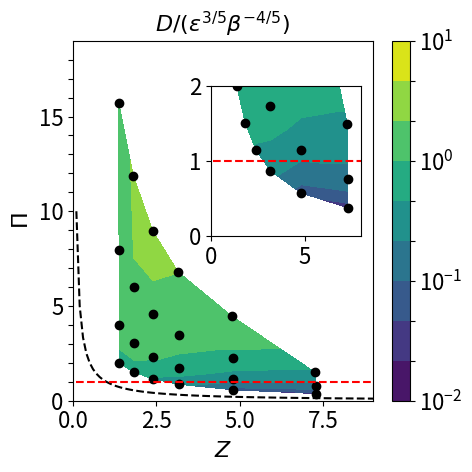
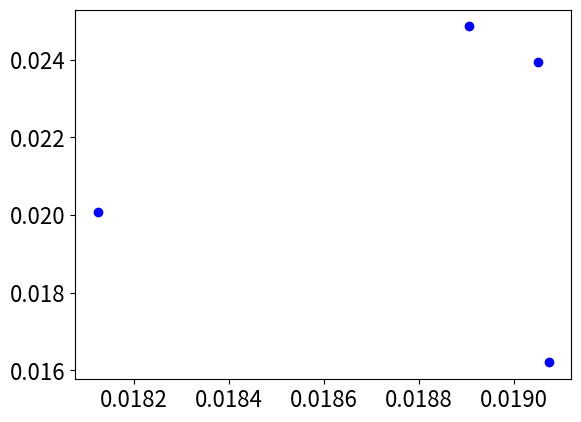

Reproduce these figures in Python, in order. (Note: this script raises an exception after producing the figures.)
import numpy as np
import matplotlib.pyplot as plt
from matplotlib import colors, ticker, cm
import matplotlib
font = {'size'   : 16}
matplotlib.rc('font', **font)
fontsize1 = 16

D_dimensional = np.array([[1.62e-02, 5.85e-3, 1.49E-003, 4.10E-004, 2.70E-005, 3.565e-06],
                          [2.394e-2, 1.17e-2, 3.89E-003, 1.08E-003, 1.20E-004, 1.953e-05],
                          [2.486e-2, 1.68e-2, 6.62E-003, 2.19E-003, 3.38E-004, 4.717e-05],
                          [2.009e-2, 1.91e-2, 8.71E-003, 3.17e-03, 7.64e-04,    np.nan]])
epsilon = np.array([[2.526e-01, 6.309e-02, 1.576e-02, 3.935e-03, 4.920e-04, 6.15e-05],
                    [2.521e-01, 6.286e-02, 1.567e-02, 3.910e-03, 4.876e-04, 6.095e-05],
                    [2.489e-01, 6.179e-02, 1.535e-02, 3.820e-03, 4.618e-04, 5.773e-05],
                    [2.320e-01, 5.687e-02, 1.403e-02, 3.503e-03, 4.235e-04,    np.nan]])
kf = np.array([16, 32, 64, 128]).reshape(4,1)
drag = np.array([4096e-4, 1024e-4, 256e-4, 64e-4, 8e-4, 1e-4]).reshape((1,6))
#epsilon = (np.pi/4)**2 * drag
beta = 16*np.pi
#D_classic = np.tile(epsilon**0.6 * beta**-0.8, (4, 1))
D_classic = epsilon**0.6 * beta**-0.8
D_mine    = beta**-2 * kf**2 * epsilon
D_fplane = epsilon * drag**-2/72.6

#
Z = np.zeros((4, 6))
PI = np.zeros((4, 6))
for i in range(0, 4):
    for j in range(0, 6):
        Z[i,j] = 0.8*beta**0.1 * drag[0,j]**-0.25 * epsilon[i,j]**0.05
        PI[i,j] = kf[i,0]/(0.58*beta**0.6 * epsilon[i,j]**-0.2)
Z[np.isnan(D_dimensional)] = np.nan
PI[np.isnan(D_dimensional)] = np.nan
D_nondimensional = D_dimensional/D_classic#/f_PI(PI)

#
levs = np.power(10, np.linspace(-2, 1, 10))
plt.contourf(Z, PI, D_nondimensional, levs, norm=colors.LogNorm())
plt.colorbar()
plt.scatter(Z.flatten(), PI.flatten(),c='k')
x_diag = np.linspace(0.1, 10, 100)
plt.plot(x_diag, 1/x_diag, '--k',linewidth=1.5)
plt.plot(x_diag, np.ones_like(x_diag), '--r', linewidth=1.5)
plt.xlim([0, 9])
plt.ylim([0, 19])
yticks_set = np.arange(0,19,1)
yticks_label = []
for y in yticks_set:
    if y%5 == 0:
        yticks_label.append(str(y))
    else:
        yticks_label.append('')
plt.yticks(np.arange(0,19,1), yticks_label)
plt.xlabel(r'$Z$',fontsize=fontsize1)
plt.ylabel(r"$\Pi$",fontsize=fontsize1)
plt.title(r'$D/(\varepsilon^{3/5}\beta^{-4/5})$',fontsize=fontsize1)
#
newax = plt.gcf().add_axes([0.45, 0.5, 0.3, 0.3], anchor='NE')
newax.contourf(Z, PI, D_nondimensional, levs, norm=colors.LogNorm())
newax.scatter(Z.flatten(), PI.flatten(),c='k')
newax.plot(x_diag, np.ones_like(x_diag), '--r', linewidth=1.5)
newax.set_xlim([0, 8])
newax.set_ylim([0, 2])
plt.gcf().set_size_inches(5, 5, forward=True)
plt.tight_layout()
plt.show()
##
legend_size = 10
markers = ['o','s','*','d','x','<']
fig = plt.figure()
ax = fig.add_subplot(111)
for i in range(0, Z.shape[1]):
    ax.plot(D_classic[:,i], D_dimensional[:,i],markers[i]+'b',
    label=r'$Z=%.2f$' %Z[0,i])
    ax.plot(D_classic[:,i]*f_PI(PI)[:,i], D_dimensional[:,i],markers[i]+'r')
ax.annotate(s=r'$\epsilon^{3/5}\beta^{-4/5}$',
            xy=(D_classic[0,3],D_dimensional[0,3]),color='b')
ax.annotate(s=r'$\epsilon^{3/5}\beta^{-4/5}$'+formula_tex,
            xy=((D_classic*f_PI(PI))[0,5],D_dimensional[0,5]),color='r')
x = np.linspace(1e-7, 0.05, 200)
ax.plot(x, x, '--', label='slope=1')
ax.set_xscale('log')
ax.set_yscale('log')
ax.set_xlabel('Prediction')
ax.set_ylabel('Experiment')
plt.legend(loc='best',fontsize=legend_size)
plt.show()
## fit nondimensional D's dependency on Pi 

formula_tex = r'$2.5(1+12\Pi^{-2})^{-1}$'
f_PI = lambda x: 2.5*(1+12*x**-2)**-1
#formula_tex = r'$2.1\tanh(0.65x)^2$'
#f_PI = lambda x: 2.1*np.tanh(0.65*x)**2
fig = plt.figure()
ax0 = fig.add_subplot(131)
for i in range(0, Z.shape[1]):
    ax0.plot(PI[:,i], (D_dimensional/D_classic)[:,i],markers[i],
    label=r'$Z=%.2f$' %Z[0,i])
x = np.linspace(0.04, 10, 200)
ax0.plot(x, f_PI(x), label=formula_tex)
ax0.legend(loc='lower right',fontsize=legend_size)
ax0.set_xlabel(r'$\Pi$')
ax0.set_ylabel(r'$D\epsilon^{-3/5}\beta^{4/5}$')
ax1 = fig.add_subplot(132)
for i in range(0, Z.shape[1]):
    ax1.plot(PI[:,i], (D_dimensional/D_classic)[:,i],markers[i])
x = np.linspace(0.04, 10, 200)
ax1.plot(x, f_PI(x), label=formula_tex)
ax1.legend(loc='lower right')
ax1.set_xlabel(r'$\Pi$')
ax1.set_xscale('log')
ax1.set_yscale('log')
ax1.legend(loc='lower right',fontsize=legend_size)
ax1.set_xlabel(r'$\Pi$')
ax1.set_ylabel(r'D$\epsilon^{-3/5}\beta^{4/5}$')
ax2 = fig.add_subplot(133)
for i in range(0, Z.shape[1]):
    ax2.plot(PI[:,i], (D_dimensional/D_classic/f_PI(PI))[:,i],markers[i])
#ax3.set_title(r'$D\epsilon^{-3/5}\beta^{4/5}$'+r'$\times$'+formula_tex)
#ax3.plot(PI.flatten(), (D_dimensional/D_classic).flatten(), 'o', label=r'D$\epsilon^{-3/5}\beta^{4/5}$')
ax2.set_ylabel('Ratio of simulation/pred')
ax2.set_xlabel(r'$\Pi$')
ax2.set_yscale('log')
ax2.set_xscale('log')
ax2.legend(loc='lower right',fontsize=legend_size)
plt.show()
##

f_PI_AB = lambda x, A, B: A*(1+B*x**-2)**-1
#f_PI_AB = lambda x, A, B: A*np.tanh(B*x)**2
A_set = np.linspace(1, 5, 200)
B_set = np.linspace(5, 20, 200)
residual_2d = np.zeros((A_set.size, B_set.size))
for i, a in enumerate(A_set):
    for j, b in enumerate(B_set):
        residual_2d[i,j] = np.nansum(
            np.abs(D_dimensional/D_classic/f_PI_AB(PI, a, b)-1))
#
plt.contourf(B_set, A_set, np.log(residual_2d))
plt.xlabel('B')
plt.ylabel('A')
plt.colorbar()
plt.show()